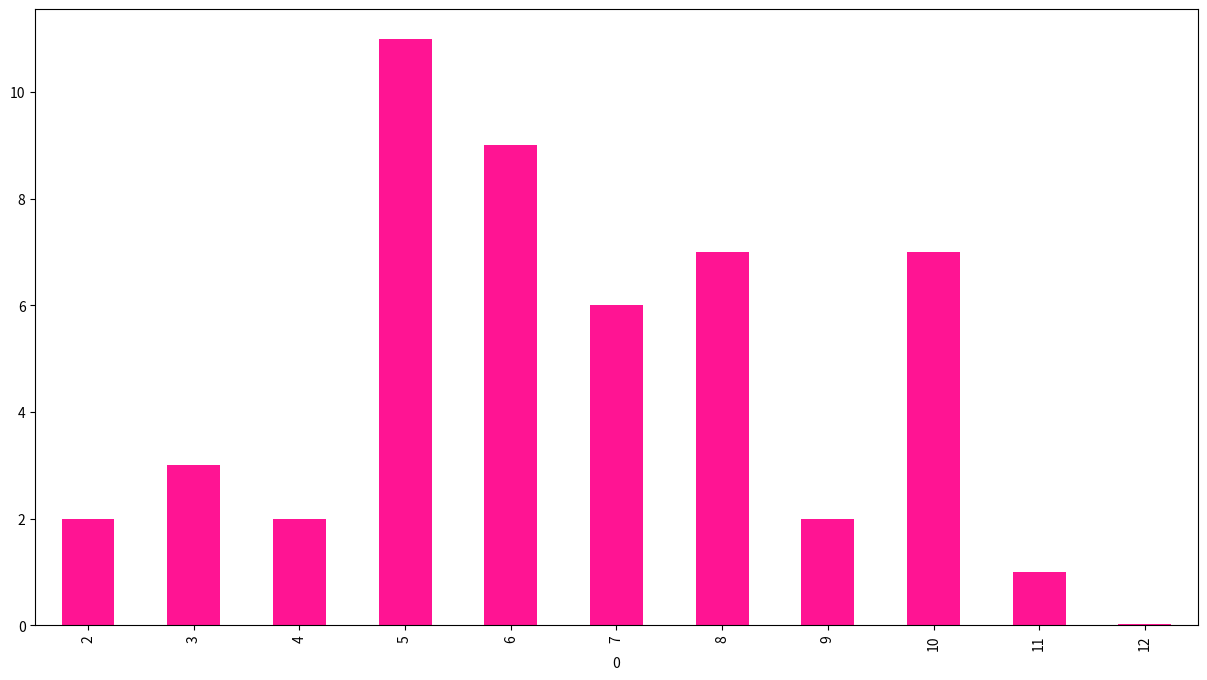

The matplotlib source for this figure:
import pandas as pd
import matplotlib.pyplot as plt


# To recall, this is the code to mimic the roll dice game for 50 times

die = pd.DataFrame([1, 2, 3, 4, 5, 6])
trial = 50
results = [die.sample(2, replace=True).sum().loc[0] for i in range(trial)]

# This is the code for summarizing the results of the sum of the faces by frequency
freq = pd.DataFrame(results)[0].value_counts()
sort_freq = freq.sort_index()
print(sort_freq)

# plot the bar chart base of the result
sort_freq.plot(kind = 'bar', color = 'deeppink', figsize =(15,8))


# Using relative frequency, we can rescale the frequency so that we can compare results from different number of trials
relative_freq = sort_freq/trial
relative_freq.plot(kind='bar', color='deeppink', figsize=(15, 8))


# Let us try to increase the number of trials to 10000, and see what will happen...
trial = 10000
results = [die.sample(2, replace = True).sum().loc[0] for i in range(trial)]
freq = pd.DataFrame(results)[0].value_counts()
sort_freq = freq.sort_index()
relative_freqs = sort_freq/trial
relative_freqs.plot(kind = 'bar', color = 'deeppink', figsize = (15,8))

# assume that we have fair dice, which means all faces will be shown with equal probability
# then we can say we know the 'Distribtuion' of the random variable - sum_of_dice

X_distri = pd.DataFrame(index = [2,3,4,5,6,7,8,9,10,11,12])
X_distri['Prob'] = [1,2,3,4,5,6,5,4,3,2,1]
X_distri['Prob'] = X_distri['Prob']/36
print(X_distri)

mean = pd.Series(X_distri.index * X_distri['Prob']).sum()
var = pd.Series(((X_distri.index - mean)**2)*X_distri['Prob']).sum()

print(f"Mean: {mean}, Variance: {var}")

# if we calculate mean and variance of outcomes (with high enough number of trials, eg 20000)...
trial = 20000
results = [die.sample(2, replace=True).sum().loc[0] for i in range(trial)]

# Print the mean variance of the 20000 trials
results = pd.Series(results)
print("Mean:", results.mean(),"Variance:", results.var())
